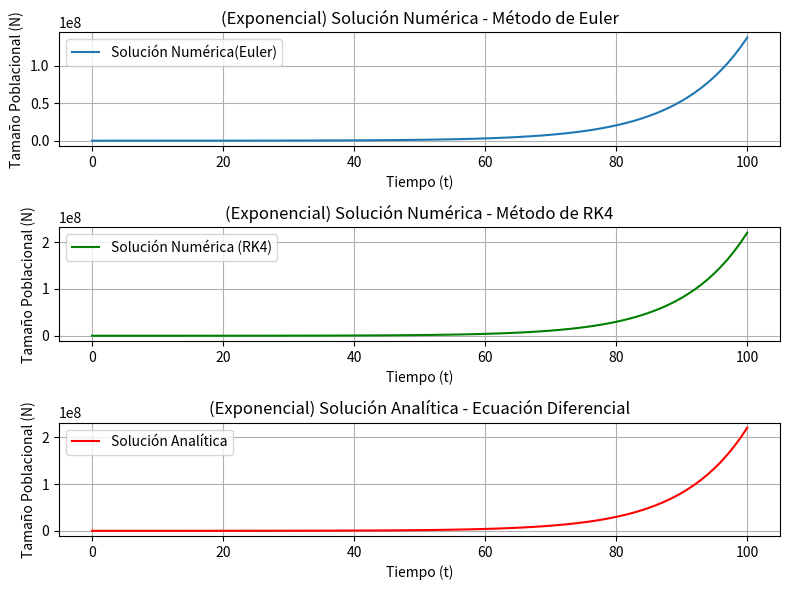
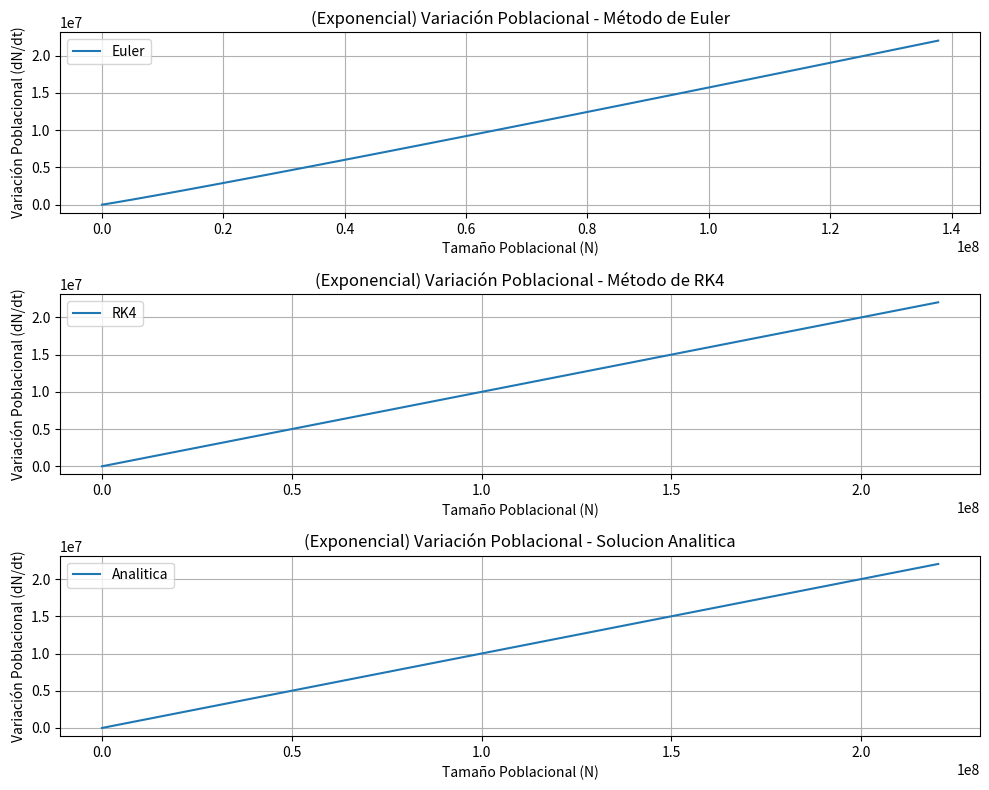
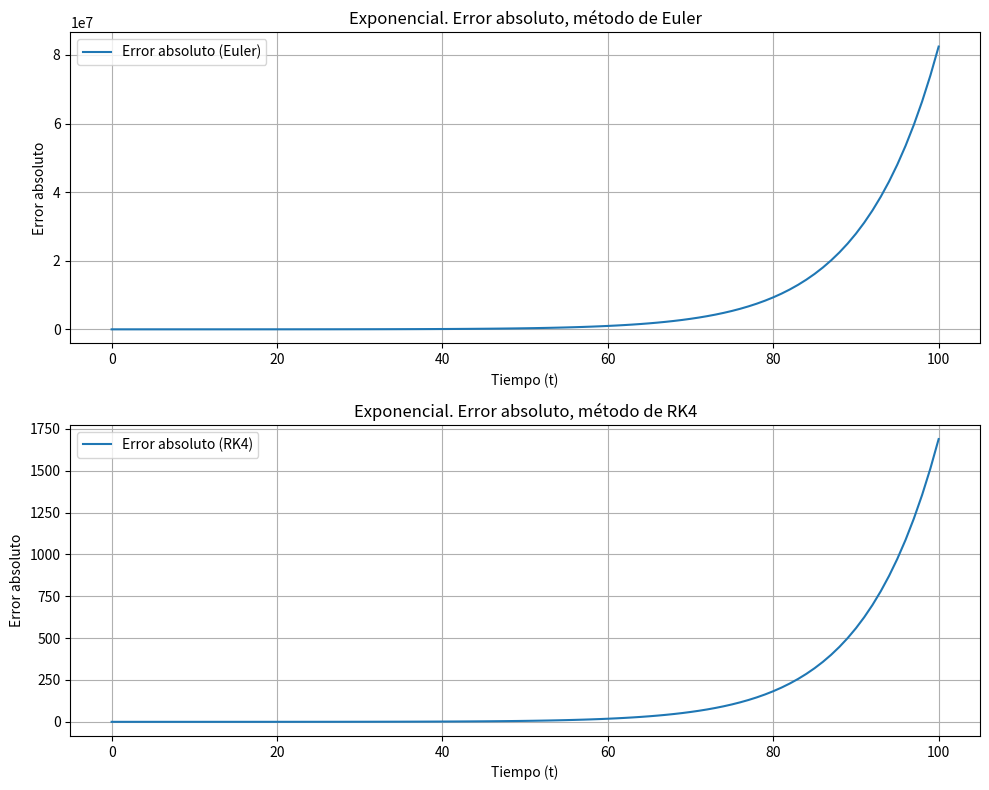
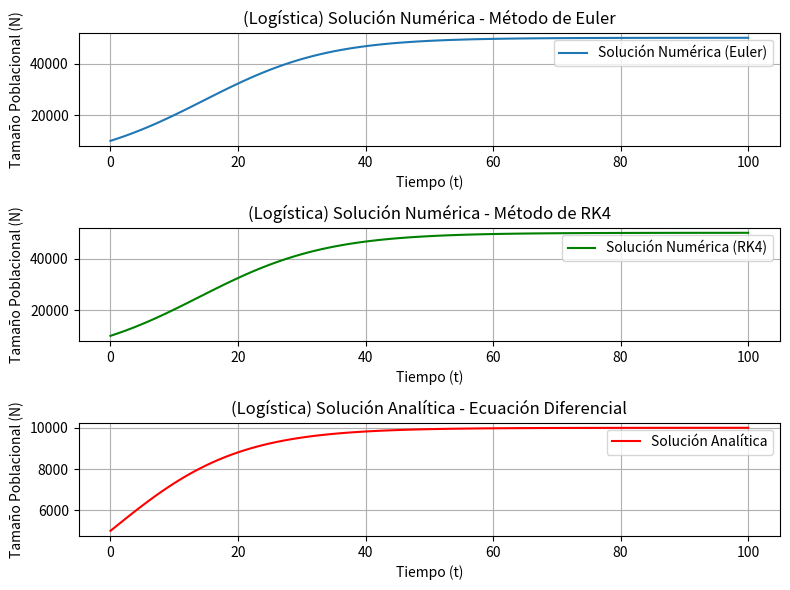
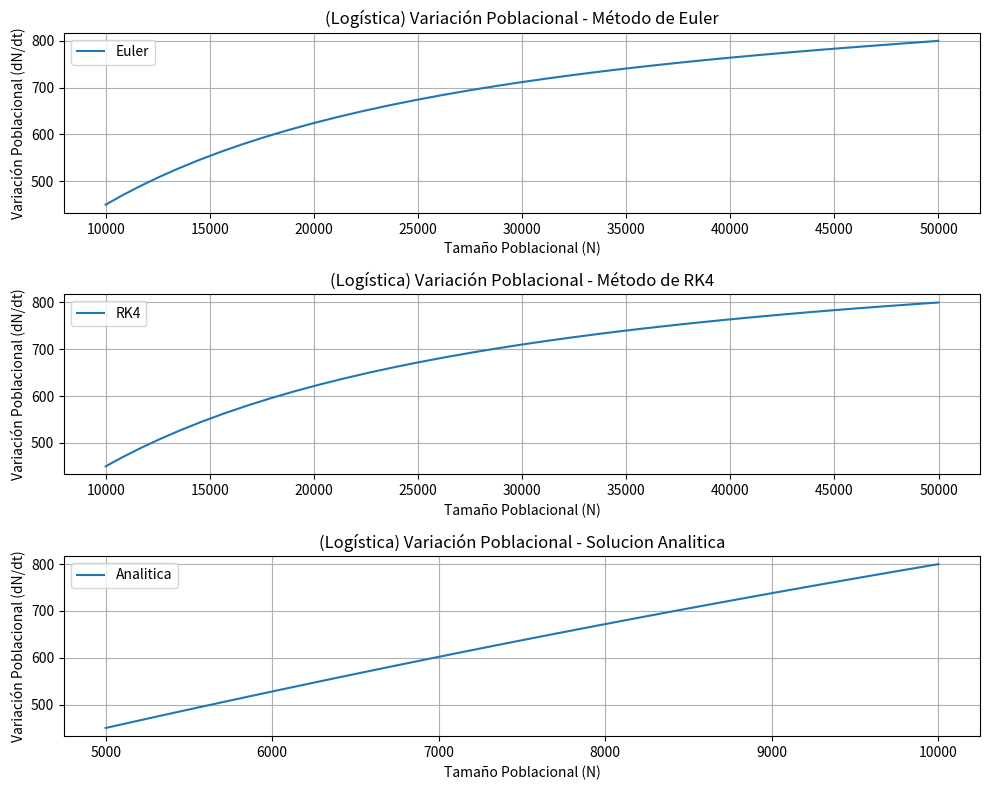
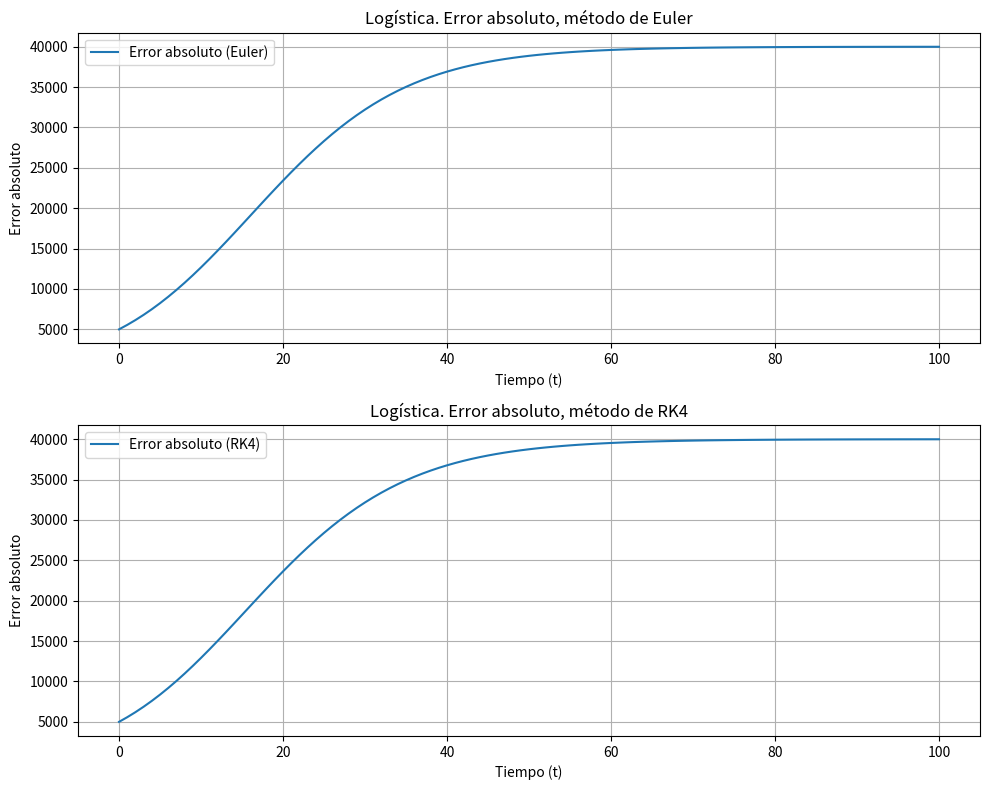

Write the Python code that produced these figures, in order.
import numpy as np
import matplotlib.pyplot as plt

def error_absoluto(real, aprox):
    return np.abs(real - aprox)

# ------------------- Metodos para obtener solucion numerica ----------------------
def Euler(a, b, N, alpha, f):
    h = (b - a) / N
    t = np.linspace(a, b, N+1)
    w = np.zeros((len(t), len(alpha))) 
    w[0] = alpha
    
    for i in range(1,N+1):
        w[i] = w[i-1] + h * f(t[i-1], w[i-1])
    return t, w

def RK4(a, b, N, alpha, f):
    h = (b - a) / N
    t = np.linspace(a, b, N+1)
    w = np.zeros((len(t), len(alpha)))
    w[0] = alpha
    
    for i in range(1, N+1):
        k1 = h * f(t[i-1],w[i-1])
        k2 = h * f(t[i-1]+(h/2), w[i-1] + k1/2)
        k3 = h * f(t[i-1]+(h/2), w[i-1] + k2/2) 
        k4 = h * f(t[i], w[i-1] + k3)
        w[i] = w[i-1] + (k1 + 2*k2 + 2*k3 + k4)/6
    
    return t, w

# ----------------- Definicion de EDOs que quiero encontrar su solucion numericamente ------------------
def odeExponencial(t, N):
    # r es una variable global.
    return r * N

def odeLogistica(t, N):
    # K y r son variables globales.
    return r*N * ((K-N) / K)

# ----------------- Solcuion analitica de EDOs ------------------
def solAnaliExponencial(r, N0, t):
    w = []
    for i in range(len(t)):
       w.append(N0 * np.exp(r * t[i]))
    return w

def solAnaliLogistica(r, K, t):
    w = []
    for i in range(len(t)):
        wi = (K*np.exp(r * t[i]))/(1+np.exp(r * t[i]))
        w.append(wi)
        #(C1*K*np.exp(r * t[i]))/(1+C1*np.exp(r * t[i])) El C1 viene de una CTE que aparece cuando, en una parte de la cuenta, se integra r 
        # respecto de t, pero como nuestro t0 = 0, dicha CTE = 0, y el término C1 = e^CTE = 1.
    return w

# ----------------- eleccion de condiciones iniciales (Semillas) ------------------------
N0_arr = [10, 25, 50, 75, 100, 200, 500] # poblacion inicial
r_arr = [-1, -0.75, -0.5, -0.25, 0, 0.1, 0.25, 0.5, 0.75, 1] 
k_arr = [ 25, 50, 75, 100, 200, 500] #maxima cantidad de poblacion

# defino condiciones para un caso especifico
a = 0
b = 100
N0 = 10000
N = 100
r = 0.1
K = 50000

#*** modularizar código***
def main():

    # Ecuación diferencial exponencial:
    # ---------------------------------

    # Resolver la ecuación diferencial con Euler
    t_euler_expo, w_euler_expo = Euler(a, b, N, [N0], odeExponencial)

    # Resolver la ecuación diferencial con RK4
    t_rk4_expo, w_rk4_expo = RK4(a, b, N, [N0], odeExponencial)

    # Resolver la ecuación diferencial Analiticamente
    t_anali_expo = np.linspace(a, b, N+1)
    w_anali_expo = solAnaliExponencial(r, N0, t_anali_expo)
    
    # Error absoluto de Euler y RK4
    
    err_abs_euler_expo = error_absoluto(w_anali_expo, w_euler_expo[:, 0])

    err_abs_RK4_expo = error_absoluto(w_anali_expo, w_rk4_expo[:, 0])


    # ------------------------------------ Grafico N vs t ---------------------------------------
    # Configurar subplots
    fig, axs = plt.subplots(3, 1, figsize=(8, 6))

    # Graficar solución numérica Euler
    axs[0].plot(t_euler_expo, w_euler_expo[0:], label='Solución Numérica(Euler)')
    axs[0].set_xlabel('Tiempo (t)')
    axs[0].set_ylabel('Tamaño Poblacional (N)')
    axs[0].set_title('(Exponencial) Solución Numérica - Método de Euler')
    axs[0].legend()
    axs[0].grid(True)

    # Graficar solución numérica RK4
    axs[1].plot(t_rk4_expo, w_rk4_expo[0:], label='Solución Numérica (RK4)', color='green')
    axs[1].set_xlabel('Tiempo (t)')
    axs[1].set_ylabel('Tamaño Poblacional (N)')
    axs[1].set_title('(Exponencial) Solución Numérica - Método de RK4')
    axs[1].legend()
    axs[1].grid(True)

    # Graficar solución analítica
    axs[2].plot(t_anali_expo , w_anali_expo, label='Solución Analítica', color='red')
    axs[2].set_xlabel('Tiempo (t)')
    axs[2].set_ylabel('Tamaño Poblacional (N)')
    axs[2].set_title('(Exponencial) Solución Analítica - Ecuación Diferencial')
    axs[2].legend()
    axs[2].grid(True)

    # Ajustar el espacio entre subplots
    plt.tight_layout()
    plt.show()

    # ------------------------------------ Grafico N' vs N ---------------------------------------
    # Calcular n' para cada t_anali
    N_prime_anali_expo = [odeExponencial(t_anali_expo[i], w_anali_expo[i]) for i in range(len(t_anali_expo))]
    # Configurar subplots con tamaño ajustado
    fig, axs = plt.subplots(3, 1, figsize=(10, 8))

    # Graficar dN/dt vs N para Euler
    axs[0].plot(w_euler_expo[:, 0], N_prime_anali_expo, label='Euler')
    axs[0].set_xlabel('Tamaño Poblacional (N)')
    axs[0].set_ylabel('Variación Poblacional (dN/dt)')
    axs[0].set_title('(Exponencial) Variación Poblacional - Método de Euler')
    axs[0].legend()
    axs[0].grid(True)

    # Graficar dN/dt vs N para RK4
    axs[1].plot(w_rk4_expo[:, 0], N_prime_anali_expo, label='RK4')
    axs[1].set_xlabel('Tamaño Poblacional (N)')
    axs[1].set_ylabel('Variación Poblacional (dN/dt)')
    axs[1].set_title('(Exponencial) Variación Poblacional - Método de RK4')
    axs[1].legend()
    axs[1].grid(True)

    # Graficar solución analítica
    axs[2].plot(w_anali_expo, N_prime_anali_expo, label='Analitica')
    axs[2].set_xlabel('Tamaño Poblacional (N)')
    axs[2].set_ylabel('Variación Poblacional (dN/dt)')
    axs[2].set_title('(Exponencial) Variación Poblacional - Solucion Analitica')
    axs[2].legend()
    axs[2].grid(True)

    # Ajustar el espacio entre subplots
    plt.tight_layout()
    plt.show()
    
    # ------------------------------------ Gráfico errores absolutos -----------------------------
    
    # Configurar los subplots de los errores
    fig, axs = plt.subplots(2, 1, figsize=(10, 8))

    # Graficar el error absoluto (solución analítica vs Euler).
    axs[0].plot(t_euler_expo, err_abs_euler_expo, label='Error absoluto (Euler)')
    axs[0].set_xlabel('Tiempo (t)')
    axs[0].set_ylabel('Error absoluto')
    axs[0].set_title('Exponencial. Error absoluto, método de Euler')
    axs[0].legend()
    axs[0].grid(True)

    # Graficar el error absoluto (solución analítica vs RK4).
    axs[1].plot(t_rk4_expo, err_abs_RK4_expo, label='Error absoluto (RK4)')
    axs[1].set_xlabel('Tiempo (t)')
    axs[1].set_ylabel('Error absoluto')
    axs[1].set_title('Exponencial. Error absoluto, método de RK4')
    axs[1].legend()
    axs[1].grid(True)

    # Ajustar el espacio entre subplots
    plt.tight_layout()
    plt.show()
    
    
    
    
    
    
    
    
    



    # ----------------------------------------------------------------------------------------------

    # Ecuación diferencial logística:
    # ---------------------------------

    # Resolver la ecuación diferencial con Euler
    t_euler_log, w_euler_log = Euler(a, b, N, [N0], odeLogistica)

    # Resolver la ecuación diferencial con RK4
    t_rk4_log, w_rk4_log = RK4(a, b, N, [N0], odeLogistica)

    # Resolver la ecuación diferencial Analiticamente
    t_anali_log = np.linspace(a, b, N+1)
    w_anali_log = solAnaliLogistica(r, N0, t_anali_log)
    
    # Error absoluto de Euler y RK4
    err_abs_euler_log = error_absoluto(w_anali_log, w_euler_log[:, 0])
    err_abs_RK4_log = error_absoluto(w_anali_log, w_rk4_log[:, 0])

    # ------------------------------------ Grafico N vs t ---------------------------------------
    # Configurar subplots
    fig, axs = plt.subplots(3, 1, figsize=(8, 6))

    # Graficar solución numérica Euler
    axs[0].plot(t_euler_log, w_euler_log[0:], label='Solución Numérica (Euler)')
    axs[0].set_xlabel('Tiempo (t)')
    axs[0].set_ylabel('Tamaño Poblacional (N)')
    axs[0].set_title('(Logística) Solución Numérica - Método de Euler')
    axs[0].legend()
    axs[0].grid(True)

    # Graficar solución numérica RK4
    axs[1].plot(t_rk4_log, w_rk4_log[0:], label='Solución Numérica (RK4)', color='green')
    axs[1].set_xlabel('Tiempo (t)')
    axs[1].set_ylabel('Tamaño Poblacional (N)')
    axs[1].set_title('(Logística) Solución Numérica - Método de RK4')
    axs[1].legend()
    axs[1].grid(True)

    # Graficar solución analítica
    axs[2].plot(t_anali_log , w_anali_log, label='Solución Analítica', color='red')
    axs[2].set_xlabel('Tiempo (t)')
    axs[2].set_ylabel('Tamaño Poblacional (N)')
    axs[2].set_title('(Logística) Solución Analítica - Ecuación Diferencial')
    axs[2].legend()
    axs[2].grid(True)

    # Ajustar el espacio entre subplots
    plt.tight_layout()
    plt.show()

    # ------------------------------------ Grafico N' vs N ---------------------------------------
    # Calcular n' para cada t_anali
    N_prime_anali_log = [odeLogistica(t_anali_expo[i], w_anali_log[i]) for i in range(len(t_anali_expo))]
    # Configurar subplots con tamaño ajustado
    fig, axs = plt.subplots(3, 1, figsize=(10, 8))

    # Graficar dN/dt vs N para Euler
    axs[0].plot(w_euler_log[:, 0], N_prime_anali_log, label='Euler')
    axs[0].set_xlabel('Tamaño Poblacional (N)')
    axs[0].set_ylabel('Variación Poblacional (dN/dt)')
    axs[0].set_title('(Logística) Variación Poblacional - Método de Euler')
    axs[0].legend()
    axs[0].grid(True)

    # Graficar dN/dt vs N para RK4
    axs[1].plot(w_rk4_log[:, 0], N_prime_anali_log, label='RK4')
    axs[1].set_xlabel('Tamaño Poblacional (N)')
    axs[1].set_ylabel('Variación Poblacional (dN/dt)')
    axs[1].set_title('(Logística) Variación Poblacional - Método de RK4')
    axs[1].legend()
    axs[1].grid(True)

    # Graficar solución analítica
    axs[2].plot(w_anali_log, N_prime_anali_log, label='Analitica')
    axs[2].set_xlabel('Tamaño Poblacional (N)')
    axs[2].set_ylabel('Variación Poblacional (dN/dt)')
    axs[2].set_title('(Logística) Variación Poblacional - Solucion Analitica')
    axs[2].legend()
    axs[2].grid(True)

    # Ajustar el espacio entre subplots
    plt.tight_layout()
    plt.show()
    
    # ------------------------------------ Gráfico errores absolutos -----------------------------
    
    # Configurar los subplots de los errores
    fig, axs = plt.subplots(2, 1, figsize=(10, 8))

    # Graficar el error absoluto (solución analítica vs Euler).
    axs[0].plot(t_euler_expo, err_abs_euler_log[0:], label='Error absoluto (Euler)')
    axs[0].set_xlabel('Tiempo (t)')
    axs[0].set_ylabel('Error absoluto')
    axs[0].set_title('Logística. Error absoluto, método de Euler')
    axs[0].legend()
    axs[0].grid(True)

    # Graficar el error absoluto (solución analítica vs RK4).
    axs[1].plot(t_rk4_expo, err_abs_RK4_log[0:], label='Error absoluto (RK4)')
    axs[1].set_xlabel('Tiempo (t)')
    axs[1].set_ylabel('Error absoluto')
    axs[1].set_title('Logística. Error absoluto, método de RK4')
    axs[1].legend()
    axs[1].grid(True)

    # Ajustar el espacio entre subplots
    plt.tight_layout()
    plt.show()

    #––––––––––––––––––––––––– PUNTOS DE EQUILIBIRIO, ECUACIÓN LOGÍSTICA ––––––––––––––––––––––––
    
    # (cálculo dN/dt = 0, analíticamente. Con dN/dt = rN(1 - N/K))
    N_eq_1 = 0
    N_eq_2 = K
    
    
if __name__ == "__main__":
    main() 